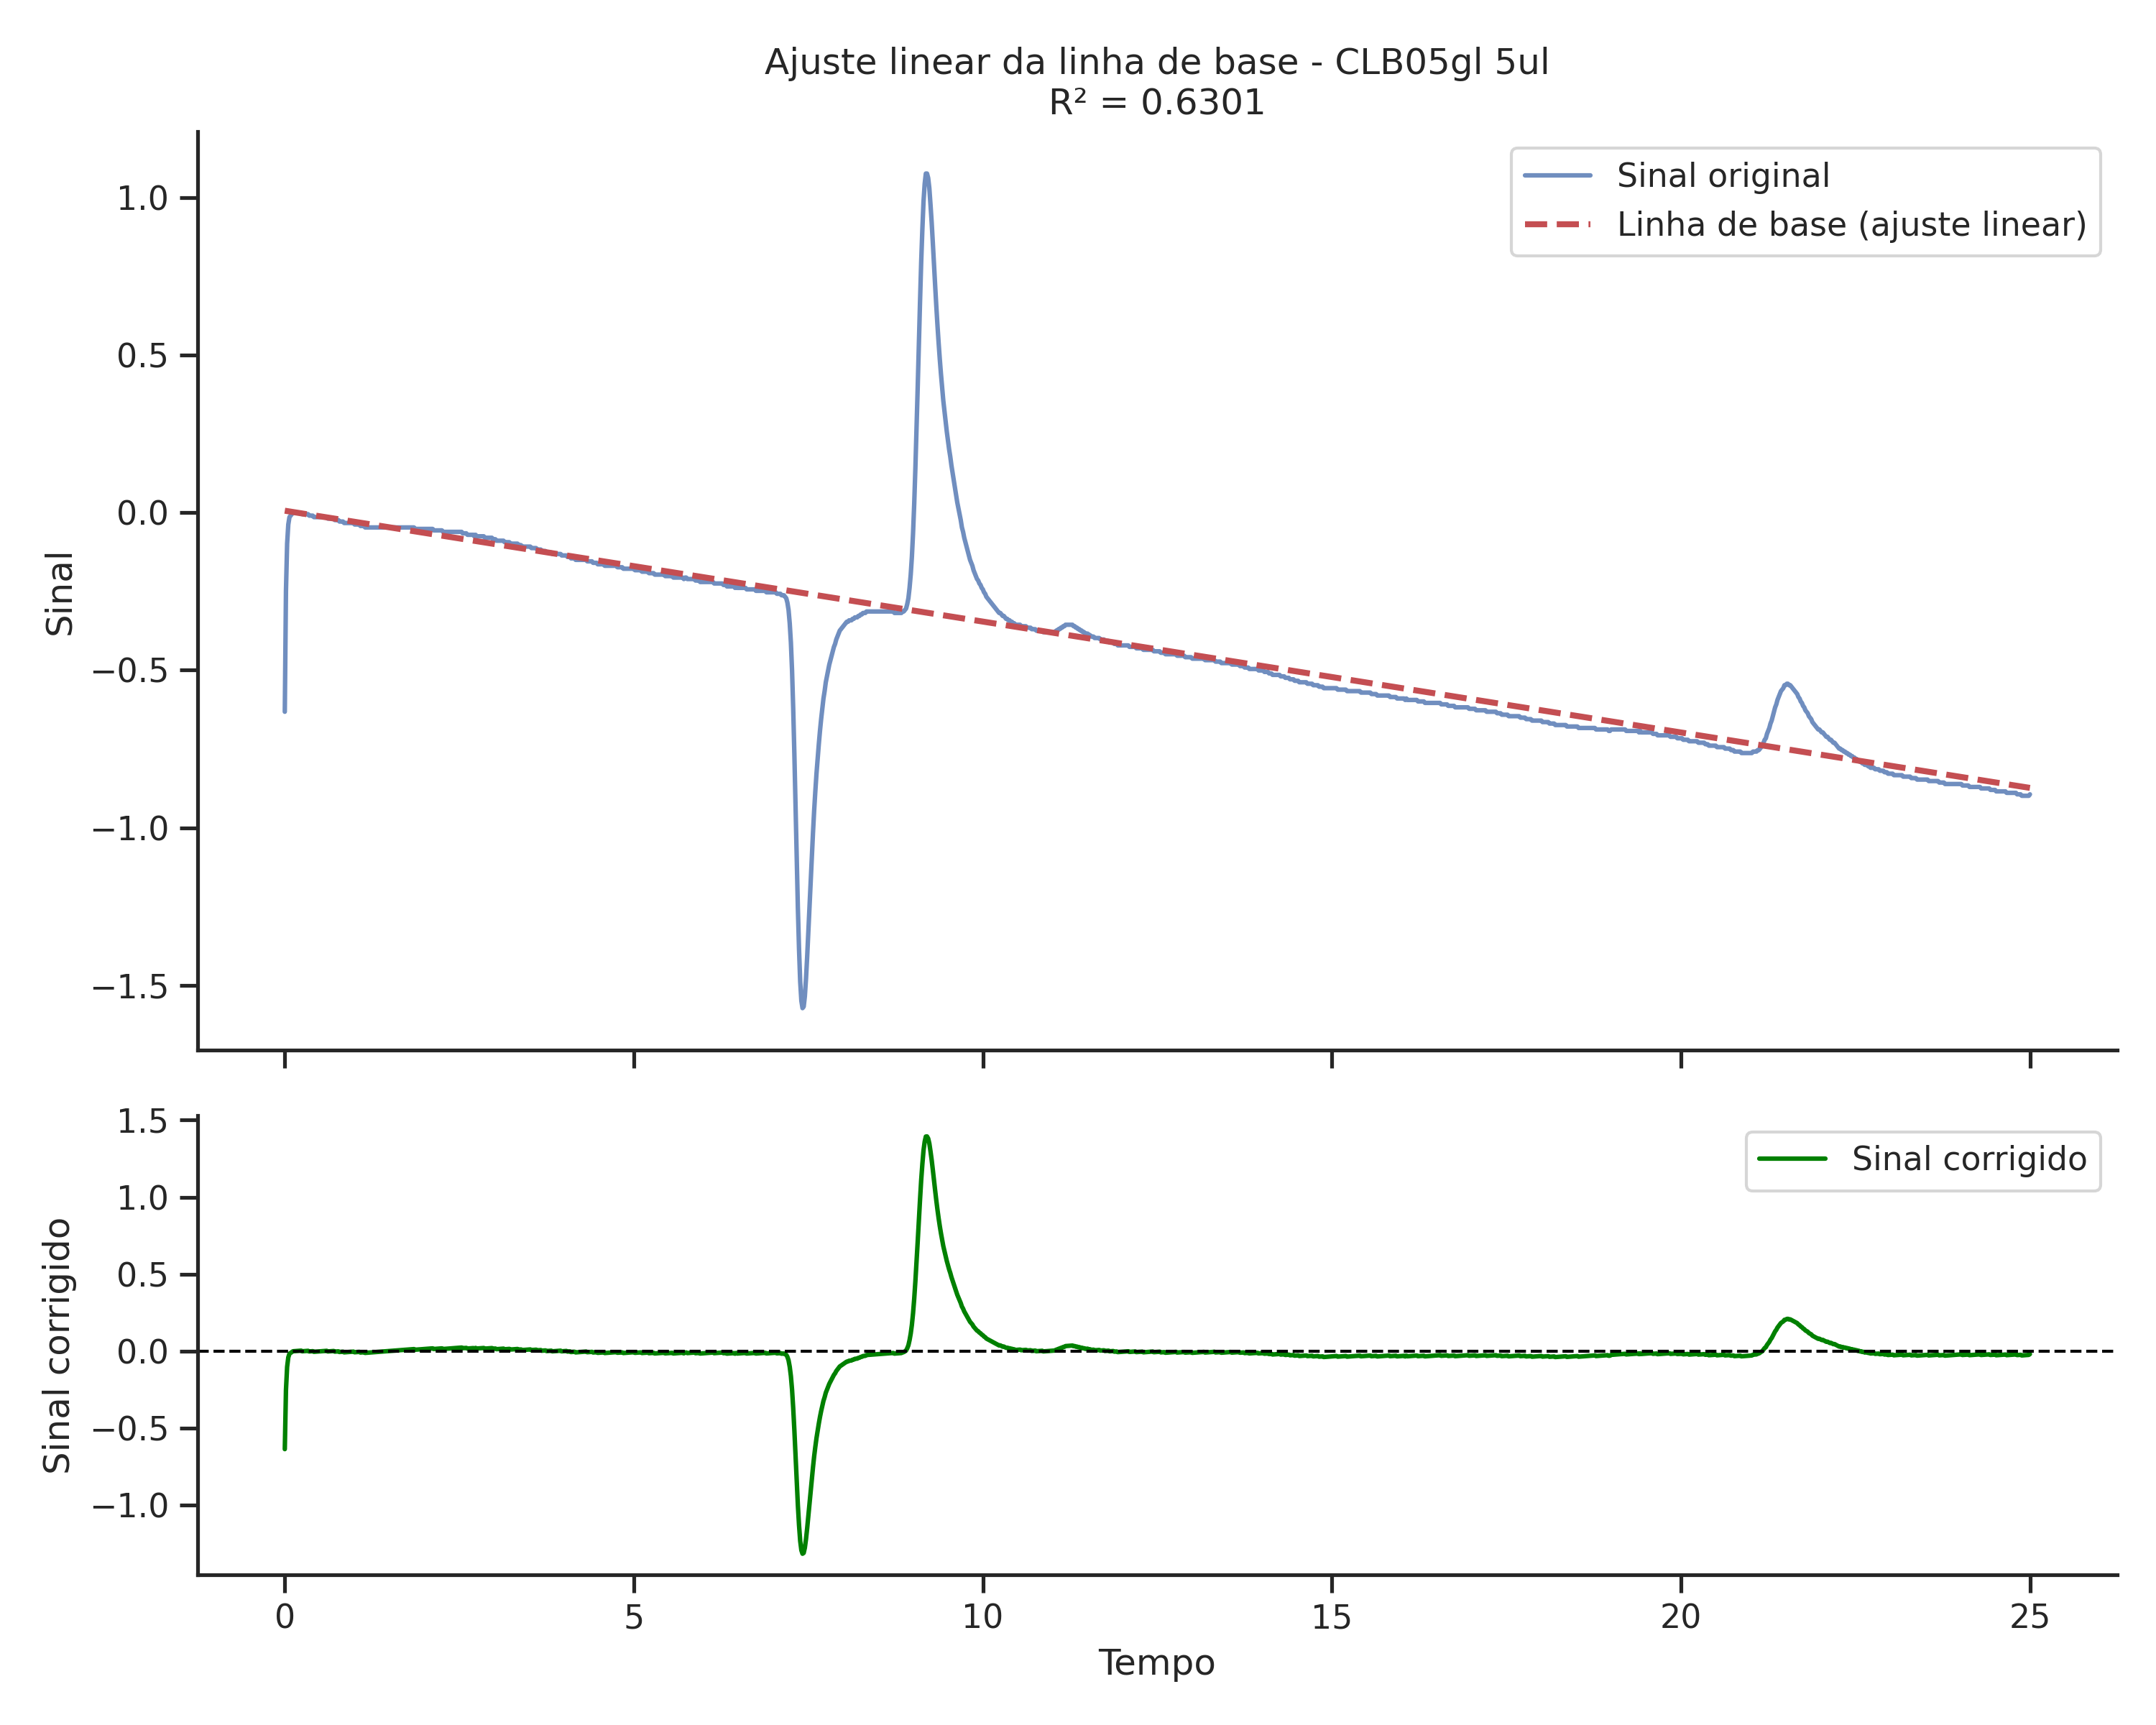

Values plotted in this chart, from the file beside it:
time, signal
0.0, -0.6382
0.01667, -0.2538
0.03333, -0.1034
0.05, -0.04199
0.06667, -0.018
0.08333, -0.01273
0.1, -0.00746
0.1167, -0.002193
0.1333, -0.001606
0.15, -0.00102
0.1667, -0.000433
0.1833, 0.0001536
0.2, 0.0007402
0.2167, 0.001327
0.2333, 0.001913
0.25, -0.002181
0.2667, -0.001594
0.2833, -0.001008
0.3, -0.000421
0.3167, 0.0001656
0.3333, 0.0007522
0.35, -0.003342
0.3667, -0.002755
0.3833, -0.002169
0.4, -0.001582
0.4167, -0.005676
0.4333, -0.00509
0.45, -0.004503
0.4667, -0.003917
0.4833, -0.00333
0.5, -0.002743
0.5167, -0.002157
0.5333, -0.00157
0.55, -0.0009836
0.5667, -0.000397
0.5833, 0.0001896
0.6, 0.0007762
0.6167, -0.003318
0.6333, -0.002731
0.65, -0.002145
0.6667, -0.001558
0.6833, -0.0009716
0.7, -0.000385
0.7167, -0.004479
0.7333, -0.003893
0.75, -0.003306
0.7667, -0.002719
0.7833, -0.006814
0.8, -0.006227
0.8167, -0.00564
0.8333, -0.005054
0.85, -0.009148
0.8667, -0.008561
0.8833, -0.007975
0.9, -0.007388
0.9167, -0.006802
0.9333, -0.006215
0.95, -0.005628
0.9667, -0.005042
0.9833, -0.004455
... 1,441 more rows
